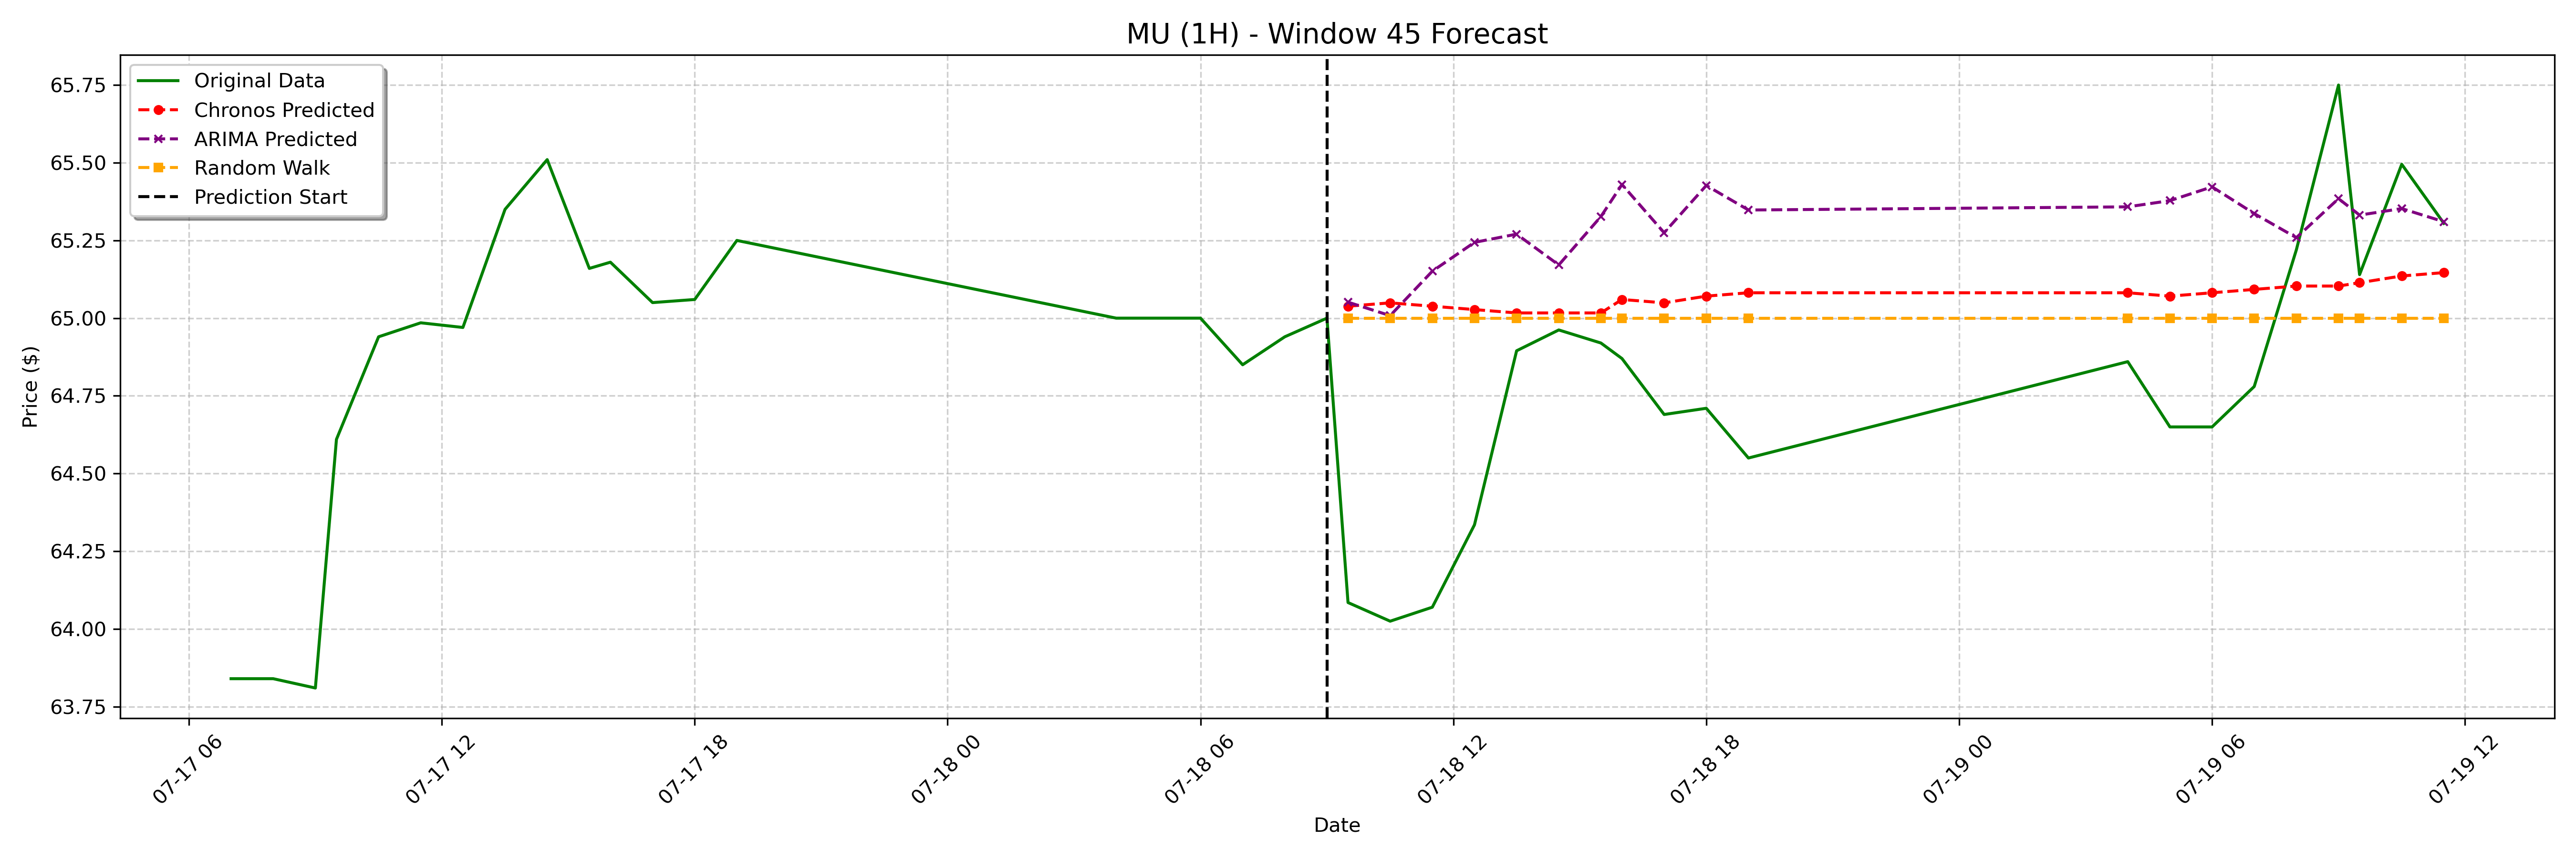

Source data for this figure (header and first rows):
date, actual, chronos_forecast, arima_forecast, random_walk_forecast
2023-07-18 09:30:00-04:00, 64.08, 65.04, 65.05, 65.0
2023-07-18 10:30:00-04:00, 64.03, 65.05, 65.01, 65.0
2023-07-18 11:30:00-04:00, 64.07, 65.04, 65.15, 65.0
2023-07-18 12:30:00-04:00, 64.33, 65.03, 65.24, 65.0
2023-07-18 13:30:00-04:00, 64.89, 65.02, 65.27, 65.0
2023-07-18 14:30:00-04:00, 64.96, 65.02, 65.17, 65.0
2023-07-18 15:30:00-04:00, 64.92, 65.02, 65.33, 65.0
2023-07-18 16:00:00-04:00, 64.87, 65.06, 65.43, 65.0
2023-07-18 17:00:00-04:00, 64.69, 65.05, 65.27, 65.0
2023-07-18 18:00:00-04:00, 64.71, 65.07, 65.43, 65.0
2023-07-18 19:00:00-04:00, 64.55, 65.08, 65.35, 65.0
2023-07-19 04:00:00-04:00, 64.86, 65.08, 65.36, 65.0
2023-07-19 05:00:00-04:00, 64.65, 65.07, 65.38, 65.0
2023-07-19 06:00:00-04:00, 64.65, 65.08, 65.42, 65.0
2023-07-19 07:00:00-04:00, 64.78, 65.09, 65.34, 65.0
2023-07-19 08:00:00-04:00, 65.22, 65.1, 65.26, 65.0
2023-07-19 09:00:00-04:00, 65.75, 65.1, 65.38, 65.0
2023-07-19 09:30:00-04:00, 65.14, 65.11, 65.33, 65.0
2023-07-19 10:30:00-04:00, 65.5, 65.14, 65.35, 65.0
2023-07-19 11:30:00-04:00, 65.31, 65.15, 65.31, 65.0
